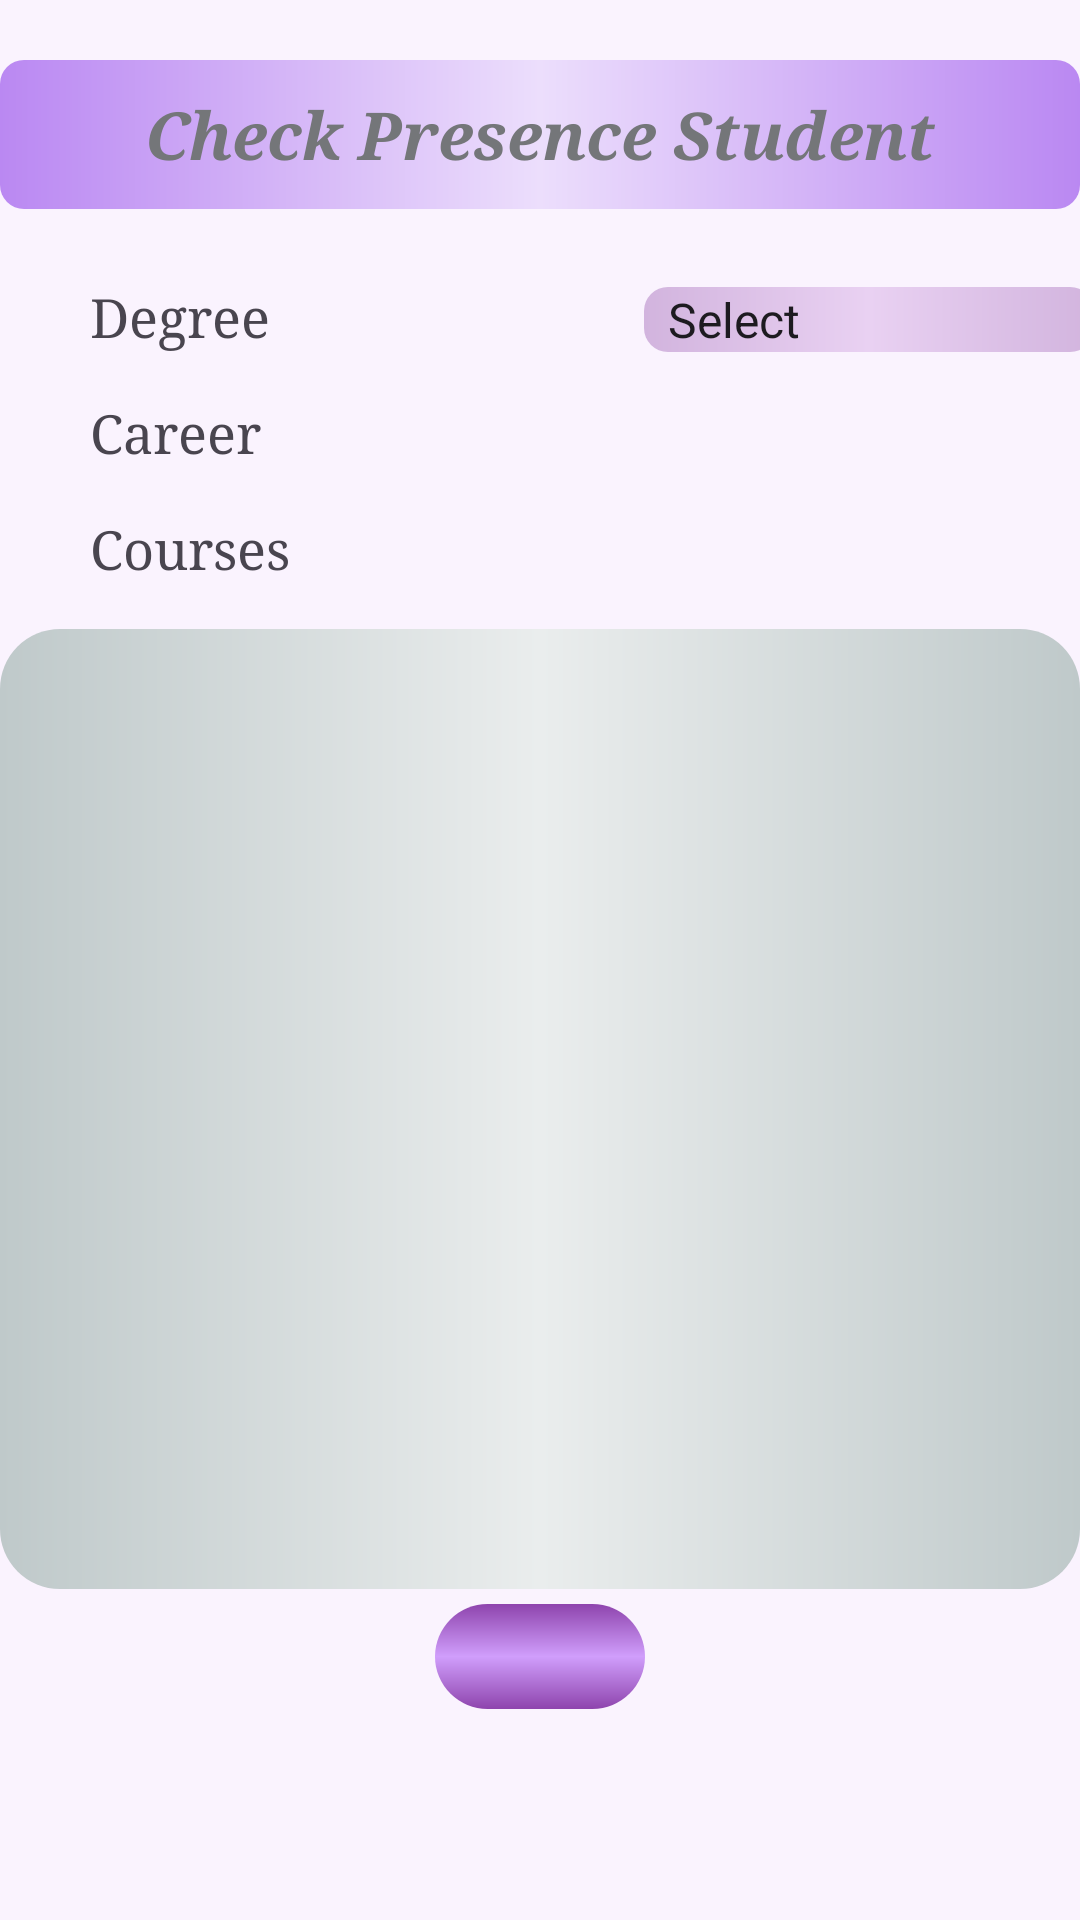

Here is an Android app screen rendered from its layout file. Give the layout XML and the strings, colors and styles it references.
<!-- AndroidManifest.xml: application theme Theme.EduCheck -->
<!-- res/layout/fragment_present.xml -->
<?xml version="1.0" encoding="utf-8"?>
<LinearLayout
    xmlns:android="http://schemas.android.com/apk/res/android"
    xmlns:tools="http://schemas.android.com/tools"
    android:layout_width="match_parent"
    android:layout_height="match_parent"
    android:orientation="vertical"
    android:background="#FAF3FE"
    tools:context=".Controleur.DashbardTeacher.PresentFragment">


    <TextView
        android:layout_width="match_parent"
        android:layout_height="wrap_content"
        android:layout_marginTop="20sp"
        android:gravity="center_horizontal"
        android:padding="10sp"
        android:textSize="22sp"
        android:background="@drawable/shape"
        android:typeface="serif"
        android:textStyle="bold|italic"
        android:textColor="@color/material_dynamic_neutral50"
        android:text="Check Presence Student" />
    <LinearLayout
            android:layout_width="match_parent"
            android:layout_height="wrap_content"
            android:layout_marginTop="24sp"
            android:orientation="horizontal">
            <TextView
                android:layout_width="wrap_content"
                android:layout_height="wrap_content"
                android:layout_marginStart="30sp"
                android:typeface="serif"
                android:textSize="18sp"
                android:text="Degree " />

            <Spinner
                android:id="@+id/spinnerDegreeChoice"
                android:layout_width="150sp"
                android:layout_height="wrap_content"
                android:layout_marginStart="120sp"
                android:background="@drawable/shapespinner"
                android:entries="@array/choices" />
    </LinearLayout>
    <LinearLayout
            android:layout_width="match_parent"
            android:layout_height="wrap_content"
        android:layout_marginTop="15sp"
            android:orientation="horizontal">
        <TextView
            android:layout_width="wrap_content"
            android:layout_height="wrap_content"
            android:layout_marginStart="30sp"
            android:textSize="18sp"
            android:typeface="serif"
            android:text="Career "/>
        <Spinner
            android:id="@+id/spinnerCareerChoice"
            android:layout_width="150sp"
            android:layout_height="wrap_content"
            android:layout_marginStart="123sp"
            android:background="@drawable/shapespinner"/>
    </LinearLayout>
    <LinearLayout
        android:layout_width="match_parent"
        android:layout_height="wrap_content"
        android:layout_marginTop="15sp"
        android:orientation="horizontal">
        <TextView
            android:layout_width="wrap_content"
            android:layout_height="wrap_content"
            android:layout_marginStart="30sp"
            android:textSize="18sp"
            android:typeface="serif"
            android:text="Courses "/>
        <Spinner
            android:id="@+id/spinnerCoursesChoice"
            android:layout_width="150sp"
            android:layout_height="wrap_content"
            android:layout_marginStart="112sp"
            android:background="@drawable/shapespinner"/>
    </LinearLayout>
    <ScrollView
        android:layout_width="match_parent"
        android:layout_height="320sp"
        android:layout_marginTop="15sp"
        android:background="@drawable/shape_background_list_empty"
        android:layout_marginBottom="5sp">

        <androidx.recyclerview.widget.RecyclerView
            android:id="@+id/listViewStudent"
            android:layout_width="match_parent"
            android:layout_height="wrap_content"
            android:layout_marginStart="10sp"
            android:layout_marginTop="24sp"
            android:paddingBottom="20dp"/>
    </ScrollView>

    <LinearLayout
        android:layout_width="match_parent"
        android:layout_height="match_parent"
        android:gravity="center">
        <ImageButton
            android:id="@+id/btnSend"
            android:layout_height="35dp"
            android:layout_width="70sp"
            android:layout_marginTop="12sp"
            android:layout_marginEnd="100sp"
            android:layout_marginStart="100sp"
            android:layout_gravity="center_horizontal"
            android:src="@drawable/send"
            android:background="@drawable/shape_button_custom"/>
    </LinearLayout>

</LinearLayout>
<!-- resources referenced by this layout -->
<resources>
  <string-array name="choices">
          <item>Select</item>
          <item>Licence 1</item>
          <item>Licence 2</item>
          <item>Licence 3</item>
          <item>Master 1</item>
          <item>Master 2</item>
          <item>Doctorat</item>
      </string-array>
  <!-- drawable shape (drawable) -->
  <shape xmlns:android="http://schemas.android.com/apk/res/android">
      <gradient
          android:startColor="#BA88F2"
          android:centerColor="#ECDEFC"
          android:endColor="#BA88F2"
          android:type="linear" />
      <corners android:radius="8dp" />
  </shape>
  <!-- drawable shape_background_list_empty (drawable) -->
  <shape xmlns:android="http://schemas.android.com/apk/res/android">
      <gradient
          android:startColor="#BFC9CA"
          android:centerColor="#EAEDED"
          android:endColor="#BFC9CA"
          android:angle="0" />
      <corners android:radius="20dp" />
  </shape>
  <!-- drawable shape_button_custom (drawable) -->
  <shape xmlns:android="http://schemas.android.com/apk/res/android">
      <gradient
          android:startColor="#8E44AD"
          android:centerColor="#D09EFC"
          android:endColor="#8E44AD"
          android:angle="270" />
      <corners android:radius="50dp" />
  </shape>
  <!-- drawable shapespinner (drawable) -->
  <shape xmlns:android="http://schemas.android.com/apk/res/android">
      <gradient
          android:startColor="#D2B4DE"
          android:centerColor="#E9D1F2"
          android:endColor="#D2B4DE"
          android:type="linear" />
      <corners android:radius="8dp" />
  </shape>
  <style name="Theme.EduCheck" parent="Theme.AppCompat.DayNight.DarkActionBar">
          
          <item name="colorPrimary">@color/purple_500</item>
          <item name="colorPrimaryVariant">@color/purple_700</item>
          <item name="colorOnPrimary">@color/white</item>
          
          <item name="colorSecondary">@color/teal_200</item>
          <item name="colorSecondaryVariant">@color/teal_700</item>
          <item name="colorOnSecondary">@color/black</item>
          
          <item name="android:statusBarColor">?attr/colorPrimaryVariant</item>
          
      </style>
  <!-- not gathered from this repository: default colours our renderer supplied (Android Studio template values) -->
  <color name="purple_500">#FF6200EE</color>
  <color name="purple_700">#FF3700B3</color>
  <color name="teal_200">#FF03DAC5</color>
  <color name="teal_700">#FF018786</color>
  <color name="black">#FF000000</color>
  <color name="white">#FFFFFFFF</color>
</resources>
